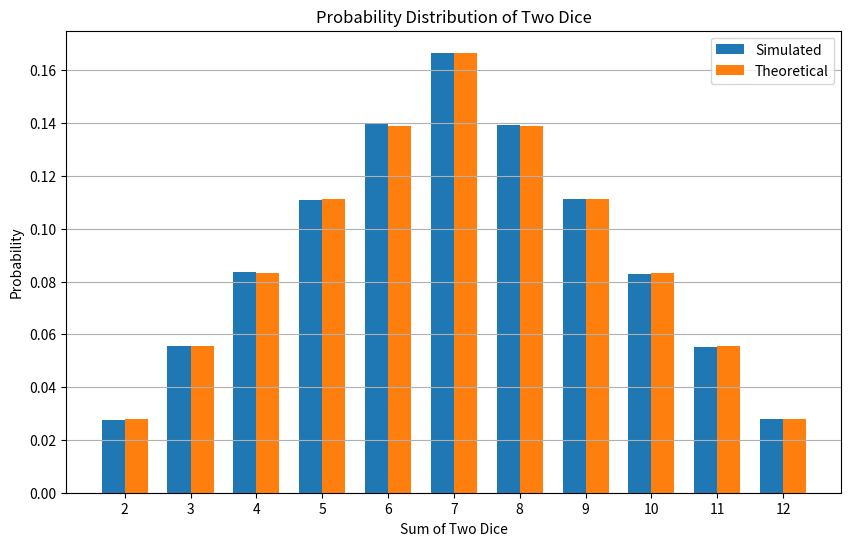
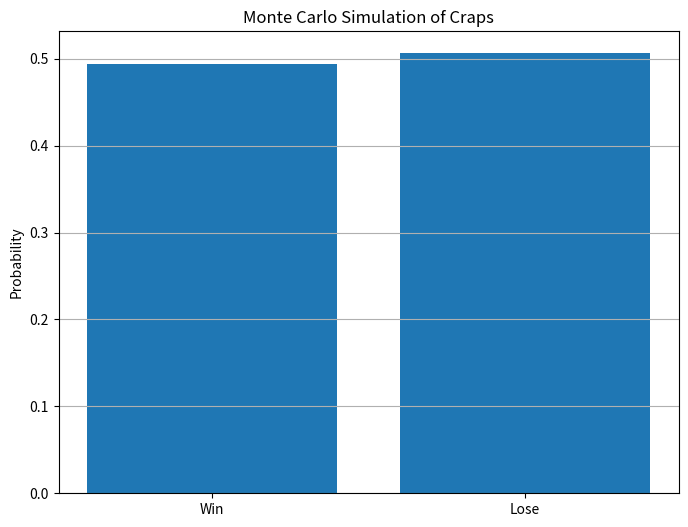

Recreate these plots in Python, in order.
import numpy as np
import matplotlib.pyplot as plt

# ==========================================
# Task 4: Dice Roll Simulation
# ==========================================

np.random.seed(42)

# Number of simulations
num_rolls = 1_000_000

# ------------------------------------------
# 1. Simulate two dice
# ------------------------------------------

dice_1 = np.random.randint(
    1, 7, size=num_rolls
)

dice_2 = np.random.randint(
    1, 7, size=num_rolls
)

# Total of two dice
sums = dice_1 + dice_2

# ------------------------------------------
# 2. Calculate probabilities for sums 2-12
# ------------------------------------------

possible_sums = np.arange(2, 13)

simulated_probabilities = []

for value in possible_sums:

    probability = np.mean(sums == value)

    simulated_probabilities.append(probability)

# Theoretical probabilities
theoretical_counts = np.array([
    1, 2, 3, 4, 5, 6, 5, 4, 3, 2, 1
])

theoretical_probabilities = (
    theoretical_counts / 36
)

# ------------------------------------------
# 3. Display results
# ------------------------------------------

print("==========================================")
print("TWO DICE SIMULATION")
print("==========================================")

for i in range(len(possible_sums)):

    print(
        f"Sum {possible_sums[i]:2d} | "
        f"Simulated = {simulated_probabilities[i]:.4f} | "
        f"Theoretical = {theoretical_probabilities[i]:.4f}"
    )

# Probability of rolling 7
probability_7 = np.mean(sums == 7)

print()
print(f"Probability of rolling 7:")
print(f"Simulated   : {probability_7:.4f}")
print(f"Theoretical : {6 / 36:.4f}")

# ------------------------------------------
# 4. Visualize dice sum distribution
# ------------------------------------------

plt.figure(figsize=(10, 6))

x = possible_sums

width = 0.35

plt.bar(
    x - width / 2,
    simulated_probabilities,
    width=width,
    label="Simulated"
)

plt.bar(
    x + width / 2,
    theoretical_probabilities,
    width=width,
    label="Theoretical"
)

plt.xlabel("Sum of Two Dice")
plt.ylabel("Probability")
plt.title("Probability Distribution of Two Dice")
plt.xticks(x)
plt.legend()
plt.grid(axis="y")

plt.show()


# ==========================================
# CRAPS SIMULATION
# ==========================================

def roll_two_dice():
    """
    Roll two six-sided dice.
    Returns the sum.
    """
    die_1 = np.random.randint(1, 7)
    die_2 = np.random.randint(1, 7)

    return die_1 + die_2


def simulate_craps(num_games):
    """
    Simulate the game of craps.

    Rules:
    - Come-out roll 7 or 11 -> WIN
    - Come-out roll 2, 3, or 12 -> LOSE
    - 4, 5, 6, 8, 9, 10 -> establish POINT
    - Continue rolling:
        point -> WIN
        7 -> LOSE
    """

    wins = 0
    losses = 0

    for _ in range(num_games):

        # First roll
        first_roll = roll_two_dice()

        # Immediate outcomes
        if first_roll in [7, 11]:
            wins += 1
            continue

        if first_roll in [2, 3, 12]:
            losses += 1
            continue

        # Establish point
        point = first_roll

        # Continue rolling
        while True:

            roll = roll_two_dice()

            if roll == point:
                wins += 1
                break

            if roll == 7:
                losses += 1
                break

    return wins, losses


# ------------------------------------------
# 5. Run Craps simulation
# ------------------------------------------

num_games = 1_000_000

wins, losses = simulate_craps(num_games)

win_probability = wins / num_games
loss_probability = losses / num_games

print()
print("==========================================")
print("CRAPS SIMULATION")
print("==========================================")

print(f"Number of Games : {num_games}")
print(f"Wins             : {wins}")
print(f"Losses           : {losses}")

print(f"Win Probability  : {win_probability:.4f}")
print(f"Loss Probability : {loss_probability:.4f}")

# Theoretical probability of winning craps
theoretical_win_probability = 244 / 495

print()
print(
    f"Theoretical Win Probability : "
    f"{theoretical_win_probability:.4f}"
)

# ------------------------------------------
# 6. Visualize Craps results
# ------------------------------------------

plt.figure(figsize=(8, 6))

labels = ["Win", "Lose"]
values = [win_probability, loss_probability]

plt.bar(
    labels,
    values
)

plt.ylabel("Probability")
plt.title("Monte Carlo Simulation of Craps")
plt.grid(axis="y")

plt.show()
